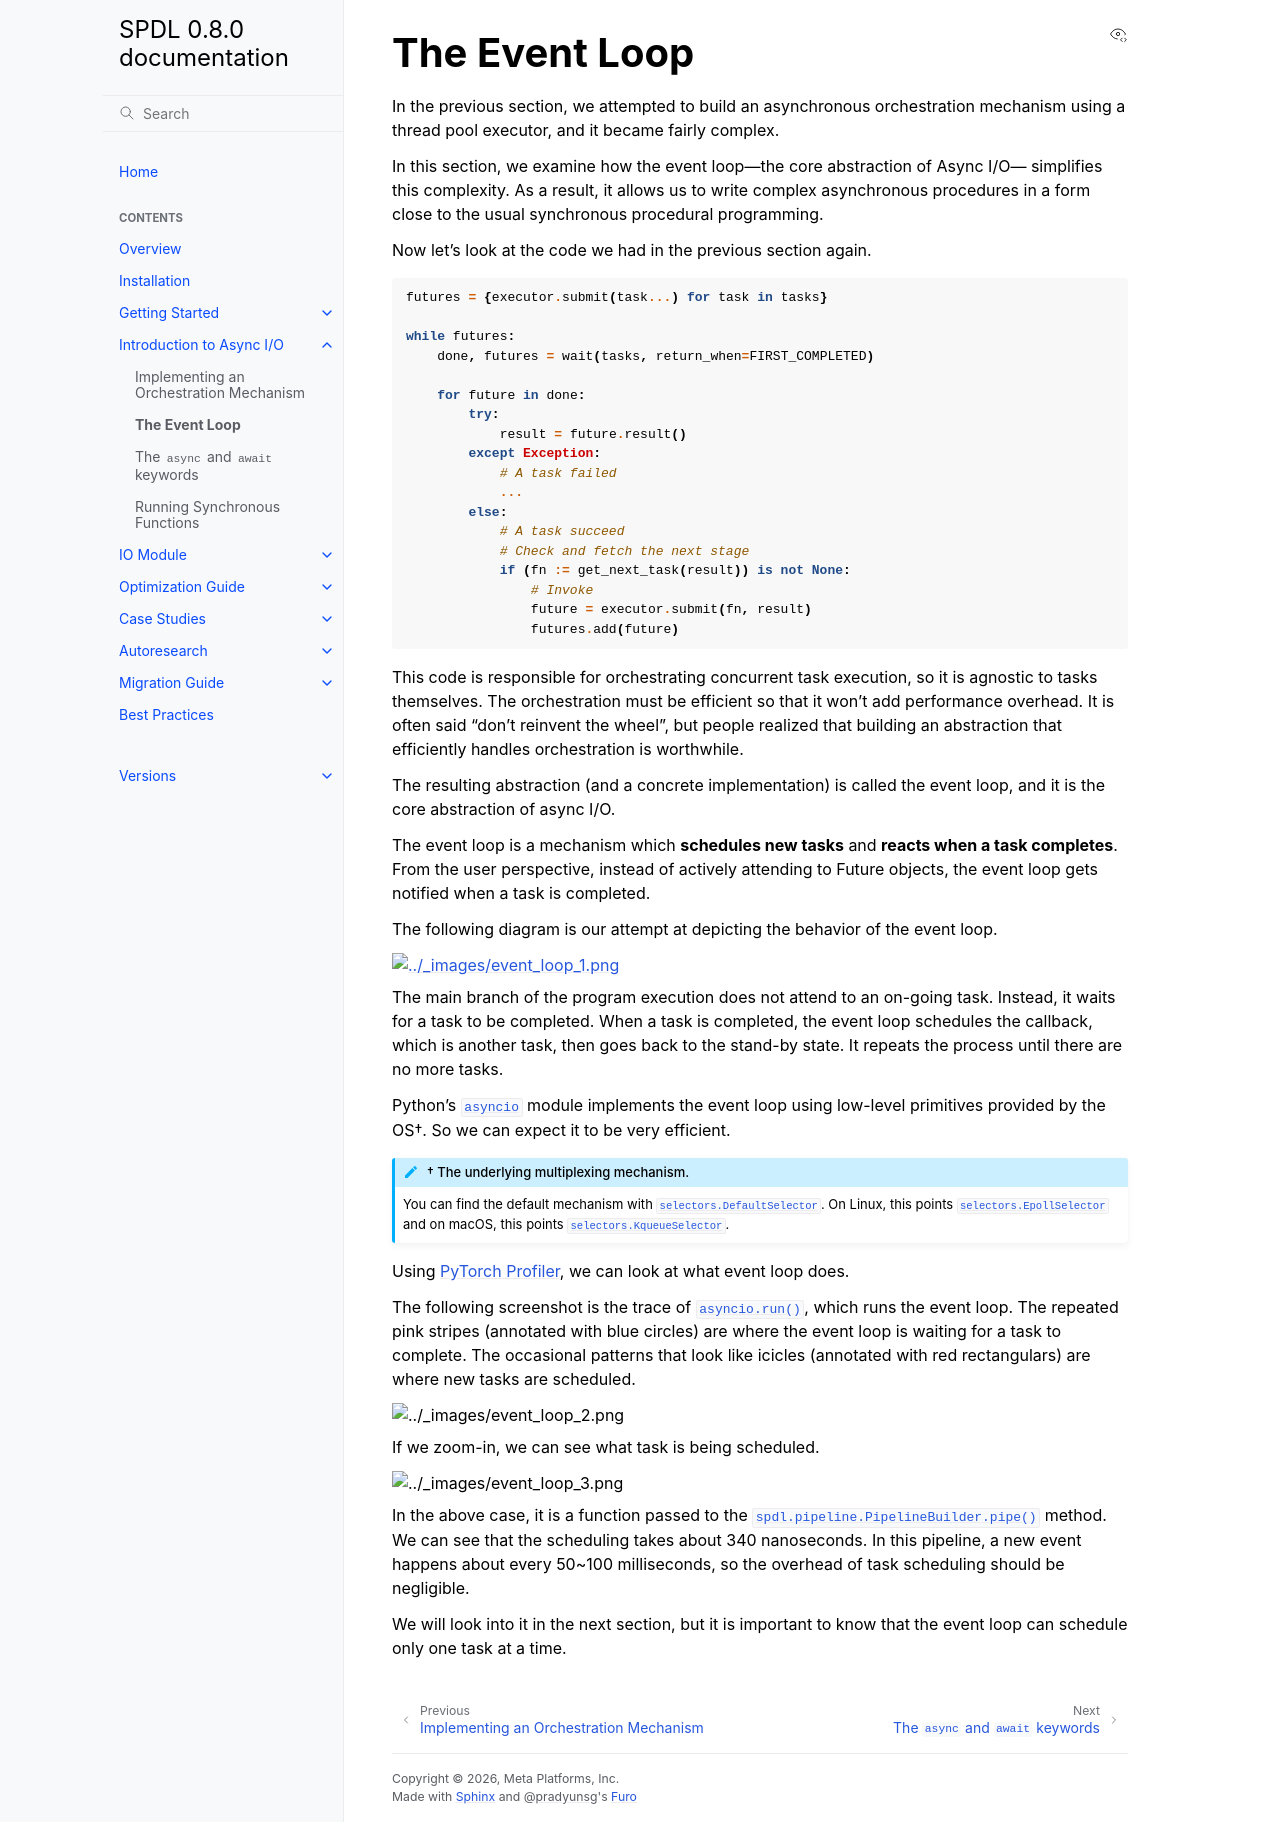

repository: facebookresearch/spdl · page: 0.8.0/async/event_loop.html · generator: sphinx

The Event Loop
==============

In the previous section, we attempted to build an asynchronous orchestration
mechanism using a thread pool executor, and it became fairly complex.

In this section, we examine how the event loop—the core abstraction of Async I/O—
simplifies this complexity.
As a result, it allows us to write complex asynchronous procedures in a form
close to the usual synchronous procedural programming.

Now let's look at the code we had in the previous section again.

.. code-block::

   futures = {executor.submit(task...) for task in tasks}

   while futures:
       done, futures = wait(tasks, return_when=FIRST_COMPLETED)

       for future in done:
           try:
               result = future.result()
           except Exception:
               # A task failed
               ...
           else:
               # A task succeed
               # Check and fetch the next stage
               if (fn := get_next_task(result)) is not None:
                   # Invoke
                   future = executor.submit(fn, result)
                   futures.add(future)


This code is responsible for orchestrating concurrent task execution, so it is
agnostic to tasks themselves.
The orchestration must be efficient so that it won't add performance overhead.
It is often said "don't reinvent the wheel", but people realized that
building an abstraction that efficiently handles orchestration is worthwhile.

The resulting abstraction (and a concrete implementation) is called the event
loop, and it is the core abstraction of async I/O.

The event loop is a mechanism which **schedules new tasks** and
**reacts when a task completes**.
From the user perspective, instead of actively attending to Future objects,
the event loop gets notified when a task is completed.

The following diagram is our attempt at depicting the behavior of the event loop.

.. image:: ../_static/data/event_loop_1.png
   :width: 500

The main branch of the program execution does not attend to an on-going task.
Instead, it waits for a task to be completed.
When a task is completed, the event loop schedules the callback,
which is another task, then goes back to the stand-by state.
It repeats the process until there are no more tasks.

Python's :py:mod:`asyncio` module implements the event loop using low-level
primitives provided by the OS†.
So we can expect it to be very efficient.

.. admonition:: † The underlying multiplexing mechanism.
   :class: note

   You can find the default mechanism with :py:class:`selectors.DefaultSelector`.
   On Linux, this points :py:class:`selectors.EpollSelector` and on macOS,
   this points :py:class:`selectors.KqueueSelector`.

Using `PyTorch Profiler <https://docs.pytorch.org/tutorials/recipes/recipes/profiler_recipe.html>`_, we can look at what event loop does.

The following screenshot is the trace of :py:func:`asyncio.run`, which runs
the event loop.
The repeated pink stripes (annotated with blue circles) are where
the event loop is waiting for a task to complete.
The occasional patterns that look like icicles (annotated with red rectangulars)
are where new tasks are scheduled.

.. image:: ../_static/data/event_loop_2.png

If we zoom-in, we can see what task is being scheduled.

.. image:: ../_static/data/event_loop_3.png

In the above case, it is a function passed to the
:py:meth:`spdl.pipeline.PipelineBuilder.pipe` method.
We can see that the scheduling takes about 340 nanoseconds.
In this pipeline, a new event happens about every 50~100 milliseconds,
so the overhead of task scheduling should be negligible.

We will look into it in the next section, but it is important to know that
the event loop can schedule only one task at a time.
